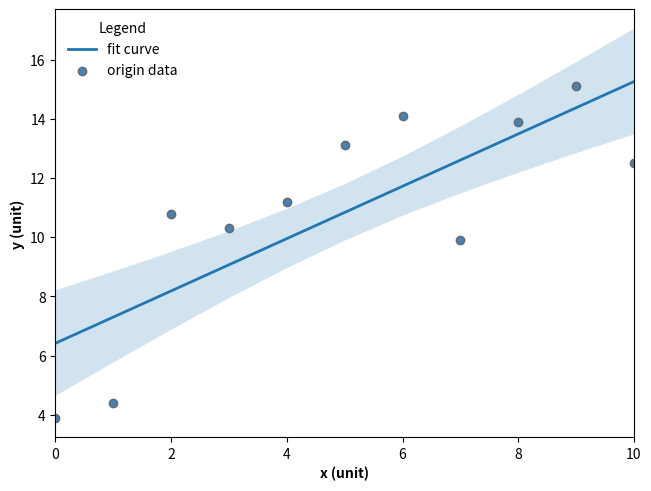

Reproduce this figure in Python.
# 导入 matplotlib 和 numpy 包
import matplotlib.pyplot as plt
import numpy as np

N = 21
x = np.linspace(0, 10, 11)
y = [3.9, 4.4, 10.8, 10.3, 11.2, 13.1, 14.1, 9.9, 13.9, 15.1, 12.5]

# 拟合数据，计算误差
a, b = np.polyfit(x, y, deg=1)
y_est = a * x + b
y_err = x.std() * np.sqrt(
    1 / len(x) + (x - x.mean()) ** 2 / np.sum((x - x.mean()) ** 2)
)

# 生成图形对象 fig 和 子图对象 ax，使用约束布局避免重叠
fig, ax = plt.subplots(constrained_layout=True)

# 调用坐标系对象 ax 的 plot 方法，绘制拟合曲线
ax.plot(x, y_est, lw=2, label="fit curve")

# 调用坐标系对象 ax 的 fill_between 方法，绘制置信带
ax.fill_between(x, y_est - y_err, y_est + y_err, alpha=0.2)

# 调用坐标系对象 ax 的 scatter 方法， 绘制原始数据为散点图
ax.scatter(
    x, y, marker="o", color="steelblue", edgecolors="dimgray", label="origin data"
)

# 设置 x 轴和 y 轴的轴标签，加粗显示
ax.set_xlabel("x (unit)", fontweight="bold")
ax.set_ylabel("y (unit)", fontweight="bold")

# 设置 X 轴范围
ax.set_xlim(0, 10)

# 添加图例
_ = ax.legend(frameon=False, loc=0, title="Legend")

# 保存图片
# plt.savefig('./具有置信带的折线图.png', dpi=300)

# 显示图像
plt.show()